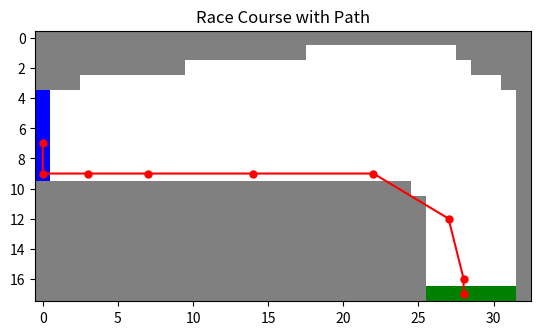

Here is the Python script that generated this plot: (Note: this script raises an exception after producing the figure.)
import numpy as np
import random
import matplotlib.pyplot as plt

class Race(object):
    def __init__(self, course):
        self._load_course(course)
        self.position = []
        self.velocity = []
        self.START_POSITIONS = self._get_start_positions()
        self.NOISE = 0
        self.MAX_VELOCITY = 4
        self.ACTIONS = [np.array([x, y]) for x in [-1, 0, 1] for y in [-1, 0, 1]]

    def _load_course(self, course):
        """
        Load course. Internally represented as numpy array
        Shamelessly stolen from https://gist.github.com/pat-coady/26fafa10b4d14234bfde0bb58277786d
        """
        y_size, x_size = len(course), len(course[0])
        self.course = np.zeros((x_size, y_size), dtype=np.int16)
        for y in range(y_size):
            for x in range(x_size):
                point = course[y][x]
                if point == 'o':
                    self.course[x, y] = 1
                elif point == '-':
                    self.course[x, y] = 0
                elif point == '+':
                    self.course[x, y] = 2
                elif point == 'W':
                    self.course[x, y] = -1
        # flip left/right so (0,0) is in bottom-left corner
        self.course = np.fliplr(self.course)
                    
    def _get_start_positions(self):
        start_positions =  np.where(self.course == 0)
        # return start positions as a list of 2D tuple indices
        return list(zip(start_positions[0], start_positions[1]))
 
    def _off_track(self):
        rows, cols = self.course.shape
        row, col = self.position
        
        # Check if the position is outside the array bounds
        if row < 0 or row >= rows or col < 0 or col >= cols:
            return True
        
        # Check if the value at the given position is -1
        if self.course[row, col] == -1:
            return True
        
        return False

    def race_complete(self):
        return self.course[self.position] == 2

    def reset(self):
        self.position = random.choice(self.START_POSITIONS)
        self.velocity = np.zeros(2, dtype=np.int16)

    def get_state(self):
        return self.position + tuple(self.velocity)

    def take_action(self, action):
        self.velocity += self.ACTIONS[action]
        self.velocity = np.clip(self.velocity, 0, self.MAX_VELOCITY)
        self.position = tuple(np.array(self.position) + self.velocity)

        if self._off_track():
            self.reset()

        return -1

    def visualize_path(self, filename, path):
        course = self.course  # The race course (np array)
        
        # Create a colour map for the course: -1 -> grey, 0 -> blue, 1 -> white, 2 -> green
        cmap = plt.cm.colors.ListedColormap(['grey', 'blue', 'white', 'green'])
        bounds = [-1.5, -0.5, 0.5, 1.5, 2.5]  # Boundaries for the colours
        norm = plt.cm.colors.BoundaryNorm(bounds, cmap.N)

        # Plot the course
        plt.imshow(course, cmap=cmap, norm=norm)

        # Extract the x and y coordinates of the path
        path_x, path_y = zip(*path)

        # Plot the path as red dots
        plt.plot(path_y, path_x, marker='o', color='red', markersize=5, linestyle='-')

        # Display the plot
        plt.title('Race Course with Path')
        plt.savefig(filename)
        plt.close()


def epsilon_greedy_policy(Q, epsilon=0.1):
    # Q is a multi-dimensional array: (image_rows, image_cols, x_velocity, y_velocity, num_actions)
    state_dims = Q.shape[:-1]  # Extract dimensions of the state space (without actions)
    num_actions = Q.shape[-1]  # Last dimension corresponds to the number of actions
    
    # Create an epsilon-greedy policy for each state
    policy = np.ones(Q.shape) * (epsilon / num_actions)  # Initialize uniformly with epsilon
    
    # Get greedy actions for each state (multi-dimensional argmax)
    greedy_actions = np.argmax(Q, axis=-1)  # Greedy action along the action dimension
    
    # Assign the majority of the probability mass to the greedy action
    it = np.nditer(greedy_actions, flags=['multi_index'])
    while not it.finished:
        idx = it.multi_index  # Multi-dimensional index for the state
        policy[idx][greedy_actions[idx]] += (1.0 - epsilon)  # Adjust probability for the greedy action
        it.iternext()
    
    return policy

def update_epsilon_greedy_policy(policy, Q, s, epsilon=0.1):
    """
    Update the epsilon-greedy policy for a specific state 's' after Q(s) is updated.
    
    Parameters:
    - policy: the existing epsilon-greedy policy (multi-dimensional array).
    - Q: the action-value function (multi-dimensional array).
    - s: the multi-dimensional index of the state to update.
    - epsilon: the exploration parameter.
    """
    num_actions = Q.shape[-1]  # Assuming actions are the last dimension of Q

    # Get the greedy action for the updated state 's'
    greedy_action = np.argmax(Q[s])
    
    # Reset the policy probabilities for state 's'
    policy[s] = np.ones(num_actions) * (epsilon / num_actions)
    
    # Assign the majority of the probability mass to the greedy action
    policy[s][greedy_action] += (1.0 - epsilon)
    
    return policy

def run_episode(race: Race, policy):
    race.reset()

    path = []
    states = []
    actions = []
    rewards = []

    while not race.race_complete():
        state = race.get_state()
        path.append((state[0], state[1]))
        action = np.random.choice(len(policy[state]), p=policy[state])
        race.take_action(action)

        states.append(state)
        actions.append(action)
        rewards.append(race.take_action(action))
    # add the end state to the path as well
    state = race.get_state()
    path.append((state[0], state[1]))
    return path, states, actions, rewards

def MC_control(course, num_episodes=100):
    race = Race(course)
    rows, cols = race.course.shape
    num_actions = 9
    Q = np.ones((rows, cols, race.MAX_VELOCITY + 1, race.MAX_VELOCITY + 1, num_actions), dtype=np.float32) * -1e3
    C = np.zeros_like(Q)
    # Start with uniformly-random behavior policy and greedy target policy
    behavior_policy = np.ones_like(Q)/num_actions
    target_policy = epsilon_greedy_policy(Q, epsilon=0)

    for i in range(num_episodes):
        print(f'Simulating episode {i}')
        _, states, actions, rewards = run_episode(race, behavior_policy)
        num_steps = len(rewards)
        G = 0
        W = 1
        for t in reversed(range(num_steps)):
            r = rewards[t]
            s = states[t]
            a = actions[t]
            s_a_index = s + (a,)
            G += r
            C[s_a_index] += W
            Q[s_a_index] += (W/C[s_a_index]) * (G - Q[s_a_index])
            target_policy = update_epsilon_greedy_policy(target_policy, Q, s, epsilon=0)
            if np.argmax(target_policy[s]) != a:
                break
            W *= 1/behavior_policy[s_a_index]
        # Update behavior to epislon greedy for the next episode
        behavior_policy = epsilon_greedy_policy(Q, epsilon=0.5)

    # Visualise episodes with final greedy policy
    for i in range(10):
        print(f'Visualise episode {i}')
        path, _, _, _ = run_episode(race, target_policy)
        race.visualize_path(f'results/race_track_paths/path_{i}.png', path)


# Courses shamelessly stolen from https://gist.github.com/pat-coady/26fafa10b4d14234bfde0bb58277786d
big_course = ['WWWWWWWWWWWWWWWWWW',
              'WWWWooooooooooooo+',
              'WWWoooooooooooooo+',
              'WWWoooooooooooooo+',
              'WWooooooooooooooo+',
              'Woooooooooooooooo+',
              'Woooooooooooooooo+',
              'WooooooooooWWWWWWW',
              'WoooooooooWWWWWWWW',
              'WoooooooooWWWWWWWW',
              'WoooooooooWWWWWWWW',
              'WoooooooooWWWWWWWW',
              'WoooooooooWWWWWWWW',
              'WoooooooooWWWWWWWW',
              'WoooooooooWWWWWWWW',
              'WWooooooooWWWWWWWW',
              'WWooooooooWWWWWWWW',
              'WWooooooooWWWWWWWW',
              'WWooooooooWWWWWWWW',
              'WWooooooooWWWWWWWW',
              'WWooooooooWWWWWWWW',
              'WWooooooooWWWWWWWW',
              'WWooooooooWWWWWWWW',
              'WWWoooooooWWWWWWWW',
              'WWWoooooooWWWWWWWW',
              'WWWoooooooWWWWWWWW',
              'WWWoooooooWWWWWWWW',
              'WWWoooooooWWWWWWWW',
              'WWWoooooooWWWWWWWW',
              'WWWoooooooWWWWWWWW',
              'WWWWooooooWWWWWWWW',
              'WWWWooooooWWWWWWWW',
              'WWWW------WWWWWWWW']

# Tiny course for debug

tiny_course = ['WWWWWW',
               'Woooo+',
               'Woooo+',
               'WooWWW',
               'WooWWW',
               'WooWWW',
               'WooWWW',
               'W--WWW',]

MC_control(big_course, num_episodes=100)